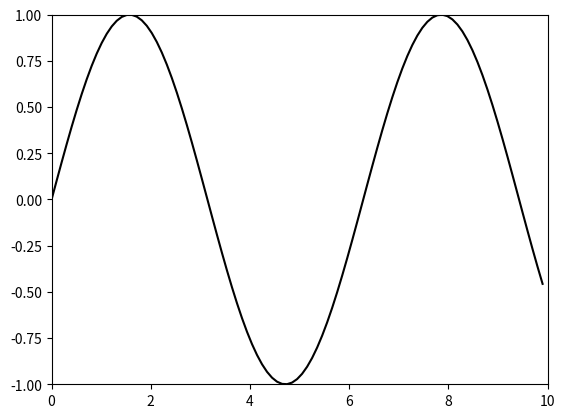

This chart was generated by the following Python code:
import numpy as np
import matplotlib
import matplotlib.pyplot as plt
import matplotlib.font_manager as fm
import matplotlib.animation as animation
from mpl_toolkits.mplot3d import Axes3D


myfont = fm.FontProperties(fname="/usr/share/fonts/myfonts/TIMES.TTF", size=14)


def simple_plot():
    """
    simple plot
    """
    # 生成画布
    plt.figure(figsize=(8, 6), dpi=80)

    # 打开交互模式
    plt.ion()

    # 循环
    for index in range(100):
        # 清除原有图像
        plt.cla()

        # 设定标题等
        plt.title("Dynamic Curve Plotting", fontproperties=myfont)
        plt.grid(True)

        # 生成测试数据
        x = np.linspace(-np.pi + 0.1*index, np.pi+0.1*index, 256, endpoint=True)
        y_cos, y_sin = np.cos(x), np.sin(x)

        # 设置X轴
        plt.xlabel("X axis", fontproperties=myfont)
        plt.xlim(-4 + 0.1*index, 4 + 0.1*index)
        plt.xticks(np.linspace(-4 + 0.1*index, 4+0.1*index, 9, endpoint=True))

        # 设置Y轴
        plt.ylabel("Y axis", fontproperties=myfont)
        plt.ylim(-1.0, 1.0)
        plt.yticks(np.linspace(-1, 1, 9, endpoint=True))

        # 画两条曲线
        plt.plot(x, y_cos, "b--", linewidth=2.0, label="cos demo")
        plt.plot(x, y_sin, "g-", linewidth=2.0, label="sin demo")

        # 设置图例位置,loc可以为[upper, lower, left, right, center]
        plt.legend(loc="upper left", prop=myfont, shadow=True)

        # 暂停
        plt.pause(0.1)

    # 关闭交互模式
    plt.ioff()

    # 图形显示
    plt.show()
    return None


def animation_plot():
    x = np.linspace(0, 10, 100)
    y = np.sin(x)

    fig, ax = plt.subplots()
    line, = ax.plot(x, y, color='k')

    def update(num, x, y, line):
        line.set_data(x[:num], y[:num])
        line.axes.axis([0, 10, -1, 1])
        return line,

    ani = animation.FuncAnimation(fig, update, len(x), fargs=[x, y, line],
                                  interval=25, blit=False)
    ani.save('test.gif')
    plt.show()




if __name__ == '__main__':
    
    # simple_plot()
    animation_plot()